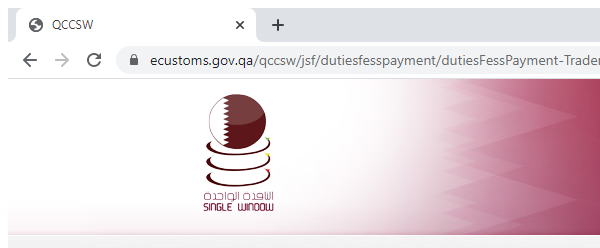
Task: Robotic Enterprise Framework
Workflow: FillPaymentSearchForm

Step 1: Attach Browser MakePayment page

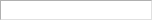
Step 2: On Element Appear Seach form on the text box

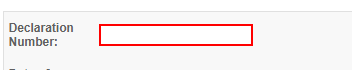
Step 3: type [in_Bayan] into the text box

Step 4: get-attribute of the text box (no picture)

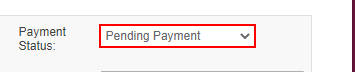
Step 5: select "Paid" in the drop-down

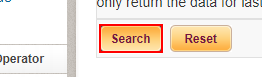
Step 6: click on the text box
